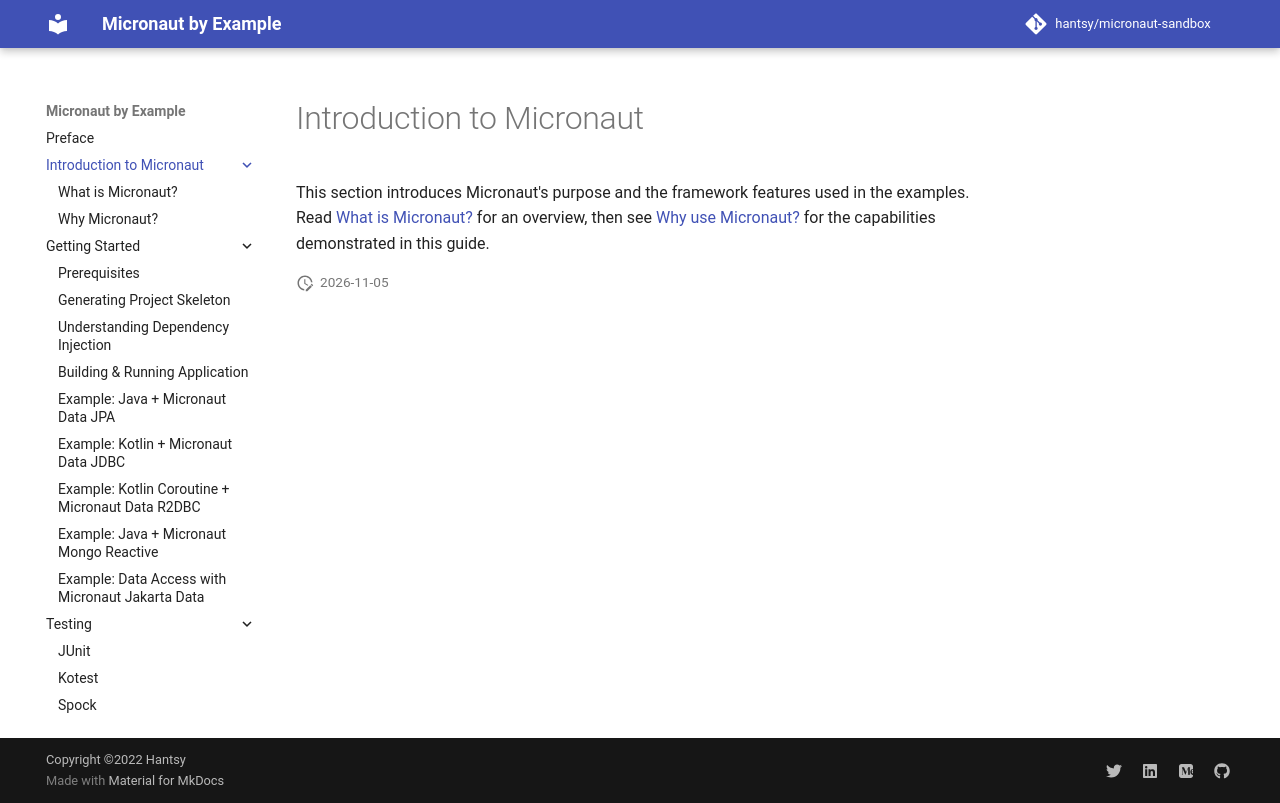

repository: hantsy/micronaut-sandbox · page: intro/index.html · generator: mkdocs

# Introduction to Micronaut

This section introduces Micronaut's purpose and the framework features used in
the examples. Read [What is Micronaut?](./what.md) for an overview, then see
[Why use Micronaut?](./why.md) for the capabilities demonstrated in this guide.
